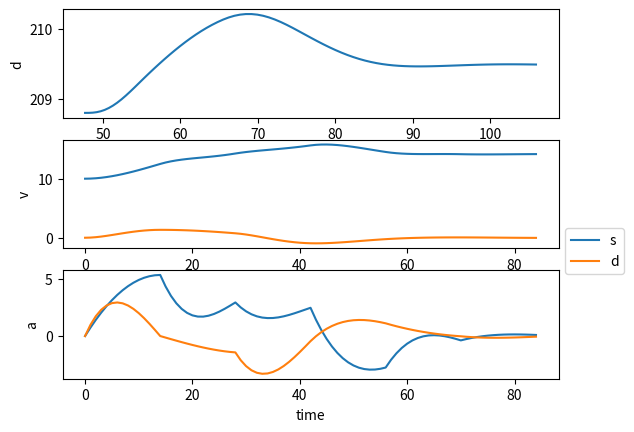

Write the Python code that produced this figure.
"""Polynomial Trajectory Planning

This script allows the user to calculate polynomial trajectories based on jerk minimization.
The trajectories are planned in frenet coordinates.

Classes:
    * Trajectory - basic trajectory class
    * PolynomialGenerator - trajectory calculation based on jerk minimization
"""
import numpy as np


class Trajectory(object):

    def __init__(self, deltaT, dt, t_steps):
        # Trajectory variables
        self.deltaT = deltaT
        self.dt = dt
        self.t_steps = t_steps
        self.ref_vector = np.array([1.0, 0.0])
        self.s_coordinates = []
        self.d_coordinates = []
        self.s_velocity = []
        self.d_velocity = []
        self.s_acceleration = []
        self.d_acceleration = []

        # Action validation
        self.wheelbase = 2.2
        self.max_steering_angle = 0.22  # rad
        self.max_acceleration = 9.81
        # TODO: action validation
        self.curvature = []
        self.heading = []
        self.steering_angle = []
        self.total_acceleration = []
        self.invalid_action = False

    def _get_unit_vector(self, v):
        """Returns the unit vector of the vector"""
        return v / np.linalg.norm(v)

    def get_angle(self, t_step, degree=True):
        """Calculates the angle between two vectors"""
        v_vector = np.array([self.s_velocity[t_step], self.d_velocity[t_step]])
        u_v1 = self._get_unit_vector(v_vector)
        rad = np.arccos(np.clip(np.dot(self.ref_vector, u_v1), -1.0, 1.0))
        if degree:
            return np.rad2deg(rad) * np.sign(self.d_velocity[t_step])
        else:
            return rad


class PolynomialGenerator(object):

    def __init__(self, deltaT, dt, fraction=1.0):
        self.deltaT = deltaT
        self.dt = dt
        self.t_steps = int(np.around(self.deltaT / self.dt * fraction)) + 1

        # Preliminary calculation of pre-factors
        self.helper_p = np.array([[1, i, i**2, i**3, i**4, i**5]
                                  for i in np.arange(0, self.deltaT + self.dt, self.dt)])
        self.helper_v = np.array([[0, 1, 2 * i, 3 * i**2, 4 * i**3, 5 * i**4]
                                  for i in np.arange(0, self.deltaT + self.dt, self.dt)])
        self.helper_a = np.array([[0, 0, 2, 6 * i, 12 * i**2, 20 * i**3]
                                  for i in np.arange(0, self.deltaT + self.dt, self.dt)])

    def calculate_coefficients(self, start, end):
        """Solves the polynomial and returns the coefficients

        Parameters
        ----------
        start: array-like (list, triple, numpy-array)
            start conditions consisting of position, velocity and acceleration
        end: array-like (list, triple, numpy-array)
            end conditions consisting of position, velocity and acceleration

        Returns
        ----------
        coeff: numpy-array
            coefficients (a0-a5) of the polynomial trajectory that minimizes the jerk
        """
        A = np.array([
            [self.deltaT**3, self.deltaT**4, self.deltaT**5],
            [3 * self.deltaT**2, 4 * self.deltaT**3, 5 * self.deltaT**4],
            [6 * self.deltaT, 12 * self.deltaT**2, 20 * self.deltaT**3],
        ])

        a_0, a_1, a_2 = start[0], start[1], start[2] / 2.0
        c_0 = a_0 + a_1 * self.deltaT + a_2 * self.deltaT**2
        c_1 = a_1 + 2 * a_2 * self.deltaT
        c_2 = 2 * a_2

        B = np.array([
            end[0] - c_0,
            end[1] - c_1,
            end[2] - c_2
        ])

        a_3_4_5 = np.linalg.solve(A, B)
        coeff = np.concatenate((np.array([a_0, a_1, a_2]), a_3_4_5))

        return coeff

    def calculate_trajectory(self, position, velocity, acceleration,
                             deltaV, deltaD):
        """Returns the trajectory in frenet coordinates

        Parameters
        ----------
        position: array-like (s, d)
        velocity: array-like (vs, vd)
        acceleration: array-like (as, ad)
        deltaV: float
            Change of velocity
        deltaD: float
            Change of lateral position

        Returns
        ----------
        trajectory: Trajectory class
            see class above
        """
        # Initial/End conditions
        initS = (position[0], velocity[0], acceleration[0])
        initD = (position[1], velocity[1], acceleration[1])

        # TODO: find proper boundary condition for dS
        dS = ((2 * initS[1] + deltaV) / 2) * self.deltaT

        endS = (initS[0] + dS, initS[1] + deltaV, 0)
        endD = (initD[0] + deltaD, 0, 0)

        # Calculate coefficients
        coeff_S = self.calculate_coefficients(initS, endS)
        coeff_D = self.calculate_coefficients(initD, endD)

        # Calculate trajectory
        trajectory = self._get_trajectory(coeff_S, coeff_D)

        return trajectory

    def _get_trajectory(self, coeff_S, coeff_D):
        """Returns the trajectory calculated with given coefficients"""
        # Create trajectory
        trajectory = Trajectory(self.deltaT, self.dt, self.t_steps)
        coeff = np.array([coeff_S, coeff_D]).T
        p_array = self.helper_p.dot(coeff)
        v_array = self.helper_v.dot(coeff)
        a_array = self.helper_a.dot(coeff)

        # Truncate trajectory
        trajectory.s_coordinates = p_array[:self.t_steps, 0]
        trajectory.d_coordinates = p_array[:self.t_steps, 1]
        trajectory.s_velocity = v_array[:self.t_steps, 0]
        trajectory.d_velocity = v_array[:self.t_steps, 1]
        trajectory.s_acceleration = a_array[:self.t_steps, 0]
        trajectory.d_acceleration = a_array[:self.t_steps, 1]

        return trajectory

    def validate_trajectory(self):
        """Checks the trajectory for invalid actions"""
        raise NotImplementedError

    def transform_trajectory(self, trajectory, theta):
        """Rotates the trajectory by a given angle"""
        origin = np.array([trajectory.s_coordinates[0],
                           trajectory.d_coordinates[0]])

        for step in range(self.t_steps):
            point = np.array([trajectory.s_coordinates[step],
                              trajectory.d_coordinates[step]])
            point = self._rotate_vector(point - origin, theta) + origin
            trajectory.s_coordinates[step] = point[0]
            trajectory.d_coordinates[step] = point[1]

        return trajectory

    def _rotate_vector(self, v, theta):
        """Rotates a 2D-vector"""
        R = np.array([[np.cos(theta), -np.sin(theta)],
                      [np.sin(theta), np.cos(theta)]])
        return R.dot(v)


if __name__ == "__main__":

    T, t, fraction = 1.4, 0.05, 0.5
    s, d = 47.7, 208.8
    vs, vd = 10.0, 0.0
    a_s, ad = 0.0, 0.0

    # Single trajectory
    # generator = PolynomialGenerator(T, t, fraction)

    # deltaV, deltaD = 5.0, 2.0
    # trajectory = generator.calculate_trajectory((s, d), (vs, vd), (a_s, ad),
    #                                             deltaV, deltaD)

    # s_list = trajectory.s_coordinates
    # d_list = trajectory.d_coordinates
    # vs_list = trajectory.s_velocity
    # vd_list = trajectory.d_velocity
    # as_list = trajectory.s_acceleration
    # ad_list = trajectory.d_acceleration

    # Multiple partial trajectories
    generator = PolynomialGenerator(T, t, fraction)
    deltas = [(5, 1.0), (4, 1.0), (3, -0.5), (-2, -0.5), (-1, 0), (0, 0)]

    s_list = np.array([s])
    d_list = np.array([d])
    vs_list = np.array([vs])
    vd_list = np.array([vd])
    as_list = np.array([a_s])
    ad_list = np.array([ad])

    for delta in deltas:

        deltaV, deltaD = delta[0], delta[1]

        trajectory = generator.calculate_trajectory((s, d), (vs, vd), (a_s, ad),
                                                    deltaV, deltaD)

        s_list = np.concatenate((s_list, trajectory.s_coordinates[1:]))
        d_list = np.concatenate((d_list, trajectory.d_coordinates[1:]))
        vs_list = np.concatenate((vs_list, trajectory.s_velocity[1:]))
        vd_list = np.concatenate((vd_list, trajectory.d_velocity[1:]))
        as_list = np.concatenate((as_list, trajectory.s_acceleration[1:]))
        ad_list = np.concatenate((ad_list, trajectory.d_acceleration[1:]))

        s, d = trajectory.s_coordinates[-1], trajectory.d_coordinates[-1]
        vs, vd = trajectory.s_velocity[-1], trajectory.d_velocity[-1]
        a_s, ad = trajectory.s_acceleration[-1], trajectory.d_acceleration[-1]

    import matplotlib.pyplot as plt

    # s
    plt.subplot(3, 1, 1)
    plt.plot(s_list, d_list, '-')
    plt.xlabel('s')
    plt.ylabel('d')

    # v
    plt.subplot(3, 1, 2)
    plt.plot(np.arange(0, len(vs_list)), vs_list, '-')

    plt.subplot(3, 1, 2)
    plt.plot(np.arange(0, len(vd_list)), vd_list, '-')
    plt.ylabel('v')

    plt.gca().legend(('s', 'd'), bbox_to_anchor=(1, 0.25))

    # a
    plt.subplot(3, 1, 3)
    plt.plot(np.arange(0, len(as_list)), as_list, '-')

    plt.subplot(3, 1, 3)
    plt.plot(np.arange(0, len(ad_list)), ad_list, '-')
    plt.xlabel('time')
    plt.ylabel('a')

    plt.show()
